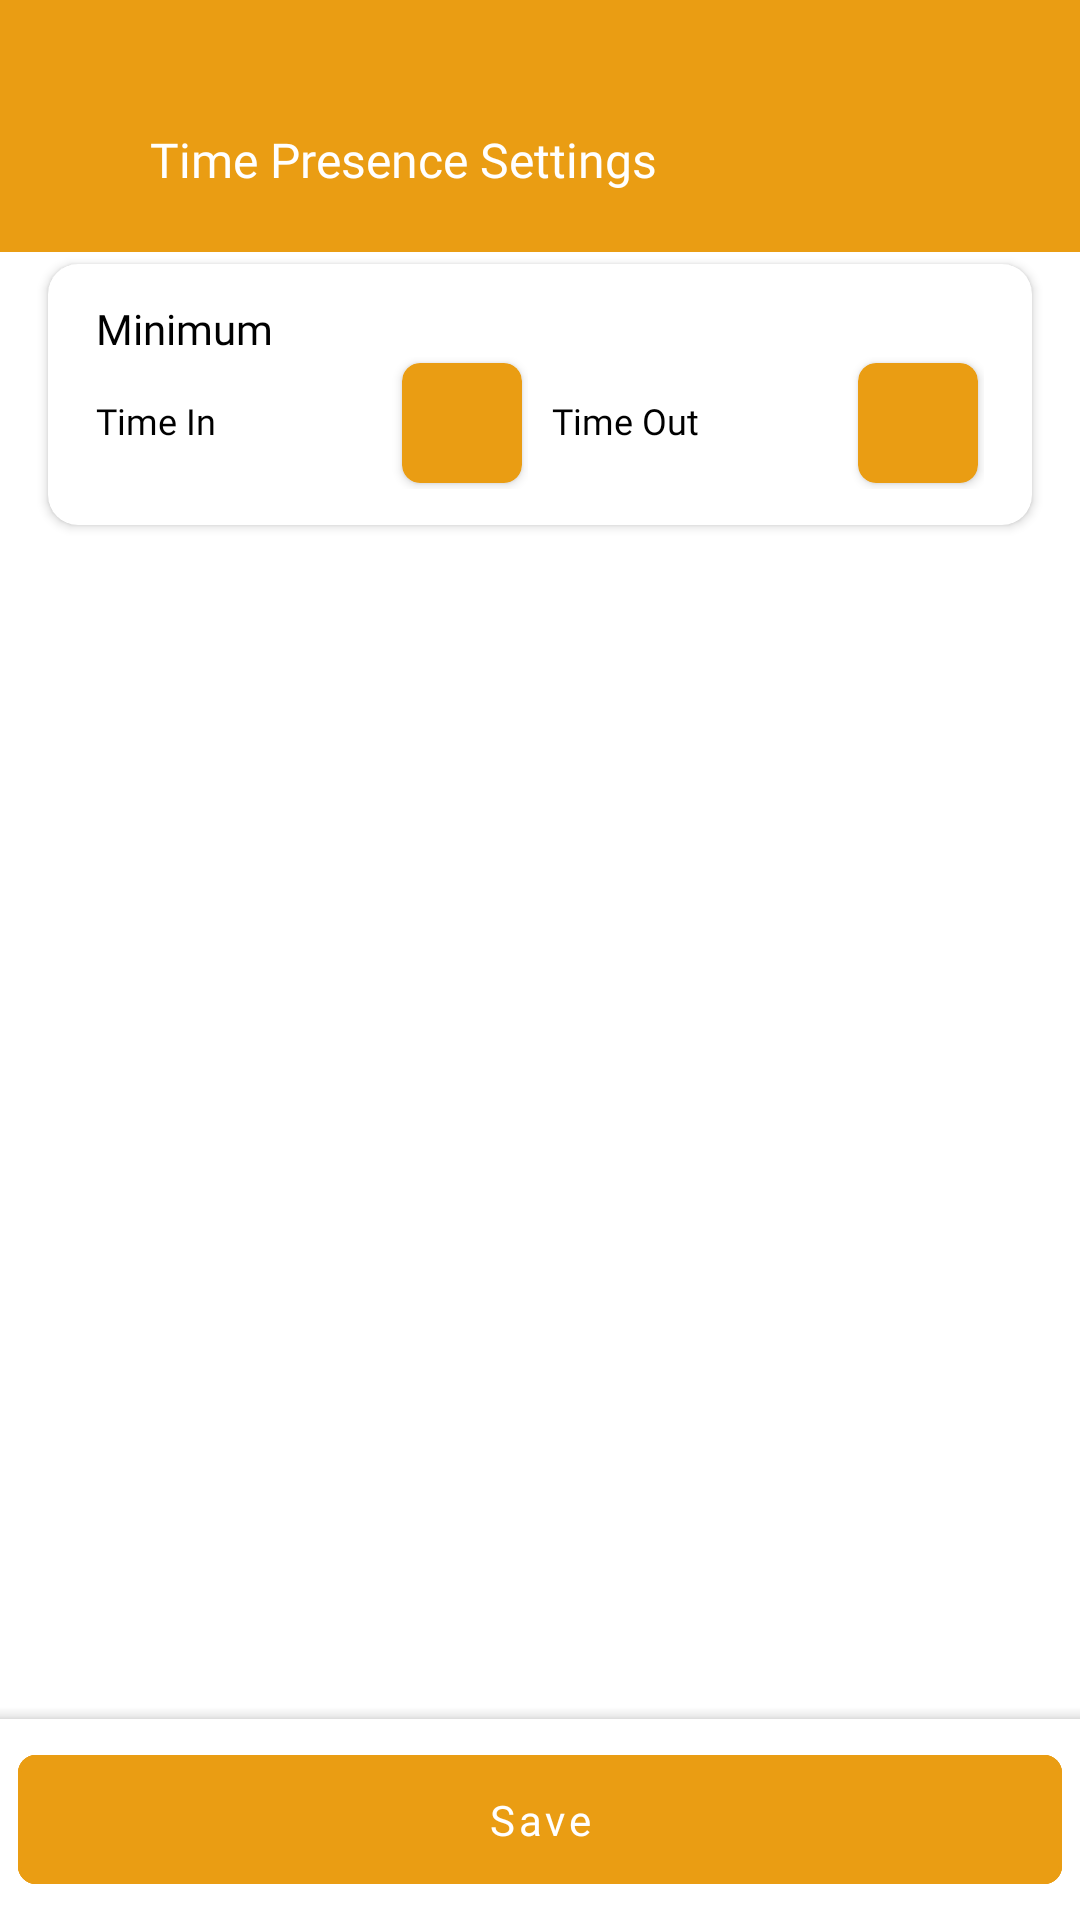

Layout XML and referenced resources for this Android screen:
<!-- AndroidManifest.xml: application theme Theme.AttendanceApp -->
<!-- res/layout/activity_presence_time_settings.xml -->
<?xml version="1.0" encoding="utf-8"?>
<RelativeLayout xmlns:android="http://schemas.android.com/apk/res/android"
    xmlns:app="http://schemas.android.com/apk/res-auto"
    xmlns:tools="http://schemas.android.com/tools"
    android:layout_width="match_parent"
    android:layout_height="match_parent"
    tools:context=".View.Administrator.PresenceTimeSettings">

    <LinearLayout
        android:layout_width="match_parent"
        android:layout_height="wrap_content"
        android:orientation="vertical">

        <androidx.appcompat.widget.Toolbar
            android:id="@+id/toolbar"
            android:layout_width="match_parent"
            android:background="@color/orange"
            android:layout_height="wrap_content">

            <LinearLayout
                android:layout_width="match_parent"
                android:layout_height="wrap_content"
                android:orientation="horizontal"
                android:layout_marginTop="40dp"
                android:layout_marginEnd="16dp"
                android:layout_marginStart="16dp"
                android:layout_marginBottom="16dp">

                <ImageView
                    android:id="@+id/back_btn"
                    android:layout_width="28dp"
                    android:layout_height="28dp"
                    android:src="@drawable/ic_back"
                    android:layout_marginEnd="6dp"/>

                <TextView
                    android:layout_width="match_parent"
                    android:layout_height="wrap_content"
                    android:text="Time Presence Settings"
                    android:textColor="@color/white"
                    android:gravity="center_vertical"
                    android:textSize="16sp"
                    android:fontFamily="@font/poppins_medium"
                    android:includeFontPadding="false"
                    android:layout_gravity="center_vertical|start"/>

            </LinearLayout>

        </androidx.appcompat.widget.Toolbar>

        <androidx.cardview.widget.CardView
            android:layout_width="match_parent"
            android:layout_height="wrap_content"
            app:cardCornerRadius="10dp"
            android:layout_marginTop="4dp"
            android:layout_marginStart="16dp"
            android:layout_marginEnd="16dp"
            android:layout_marginBottom="4dp">

            <LinearLayout
                android:layout_width="match_parent"
                android:layout_height="wrap_content"
                android:orientation="vertical"
                android:layout_marginStart="16dp"
                android:layout_marginEnd="16dp"
                android:layout_marginTop="12dp"
                android:layout_marginBottom="12dp">

                <TextView
                    android:layout_width="match_parent"
                    android:layout_height="wrap_content"
                    android:text="Minimum"
                    android:textColor="@color/black"
                    android:fontFamily="@font/poppins_semi_bold"/>

                <LinearLayout
                    android:layout_width="match_parent"
                    android:layout_height="wrap_content"
                    android:orientation="horizontal">

                    <LinearLayout
                        android:layout_width="match_parent"
                        android:layout_height="wrap_content"
                        android:orientation="horizontal"
                        android:layout_weight="1"
                        android:gravity="center_vertical"
                        android:layout_marginEnd="4dp">

                        <TextView
                            android:id="@+id/time_in_result"
                            android:layout_width="wrap_content"
                            android:layout_height="wrap_content"
                            android:text="Time In"
                            android:textColor="@color/black"
                            android:fontFamily="@font/poppins_regular"
                            android:textSize="12sp"
                            android:includeFontPadding="false"
                            android:layout_weight="1"
                            tools:ignore="NestedWeights" />

                        <androidx.cardview.widget.CardView
                            android:id="@+id/card_pick_time_in"
                            android:layout_width="40dp"
                            android:layout_height="40dp"
                            app:cardCornerRadius="6dp"
                            android:layout_margin="2dp"
                            android:backgroundTint="@color/orange"
                            android:layout_weight="0">

                            <ImageView
                                android:layout_width="24dp"
                                android:layout_height="24dp"
                                android:src="@drawable/ic_timer"
                                android:layout_gravity="center"/>

                        </androidx.cardview.widget.CardView>

                    </LinearLayout>

                    <LinearLayout
                        android:layout_width="match_parent"
                        android:layout_height="wrap_content"
                        android:orientation="horizontal"
                        android:layout_weight="1"
                        android:gravity="center_vertical"
                        android:layout_marginStart="4dp">

                        <TextView
                            android:id="@+id/time_out_result"
                            android:layout_width="wrap_content"
                            android:layout_height="wrap_content"
                            android:text="Time Out"
                            android:textColor="@color/black"
                            android:fontFamily="@font/poppins_regular"
                            android:textSize="12sp"
                            android:includeFontPadding="false"
                            android:layout_weight="1"/>

                        <androidx.cardview.widget.CardView
                            android:id="@+id/card_pick_time_out"
                            android:layout_width="40dp"
                            android:layout_height="40dp"
                            app:cardCornerRadius="6dp"
                            android:layout_margin="2dp"
                            android:backgroundTint="@color/orange"
                            android:layout_weight="0">

                            <ImageView
                                android:layout_width="24dp"
                                android:layout_height="24dp"
                                android:src="@drawable/ic_timer"
                                android:layout_gravity="center"/>

                        </androidx.cardview.widget.CardView>

                    </LinearLayout>


                </LinearLayout>

            </LinearLayout>

        </androidx.cardview.widget.CardView>



    </LinearLayout>

    <com.google.android.material.bottomappbar.BottomAppBar
        android:layout_width="match_parent"
        android:layout_height="wrap_content"
        android:layout_alignParentBottom="true"
        app:contentInsetStart="0dp"
        tools:ignore="BottomAppBar">


        <com.google.android.material.button.MaterialButton
            android:id="@+id/save_presence_time"
            style="@style/Widget.MaterialComponents.Button.OutlinedButton"
            android:layout_width="match_parent"
            android:layout_height="wrap_content"
            android:layout_margin="6dp"
            android:backgroundTint="@color/orange"
            android:fontFamily="@font/poppins_medium"
            android:minWidth="200dp"
            android:minHeight="55dp"
            android:text="Save"
            android:textAllCaps="false"
            android:textColor="@color/white"
            android:textSize="14sp"
            app:cornerRadius="6dp"
            app:strokeColor="@color/orange" />

    </com.google.android.material.bottomappbar.BottomAppBar>

</RelativeLayout>
<!-- resources referenced by this layout -->
<resources>
  <color name="black">#FF000000</color>
  <color name="orange">#EA9D13</color>
  <color name="white">#FFFFFFFF</color>
  <style name="Theme.AttendanceApp" parent="Theme.MaterialComponents.DayNight.NoActionBar">
          
          <item name="colorPrimary">@color/yellow</item>
          <item name="colorPrimaryVariant">@color/yellow</item>
          <item name="colorOnPrimary">@color/white</item>
          
          <item name="colorSecondary">@color/yellow</item>
          <item name="colorSecondaryVariant">@color/yellow</item>
          <item name="colorOnSecondary">@color/black</item>
          
  
          
      </style>
  <color name="yellow">#ECD410</color>
</resources>
